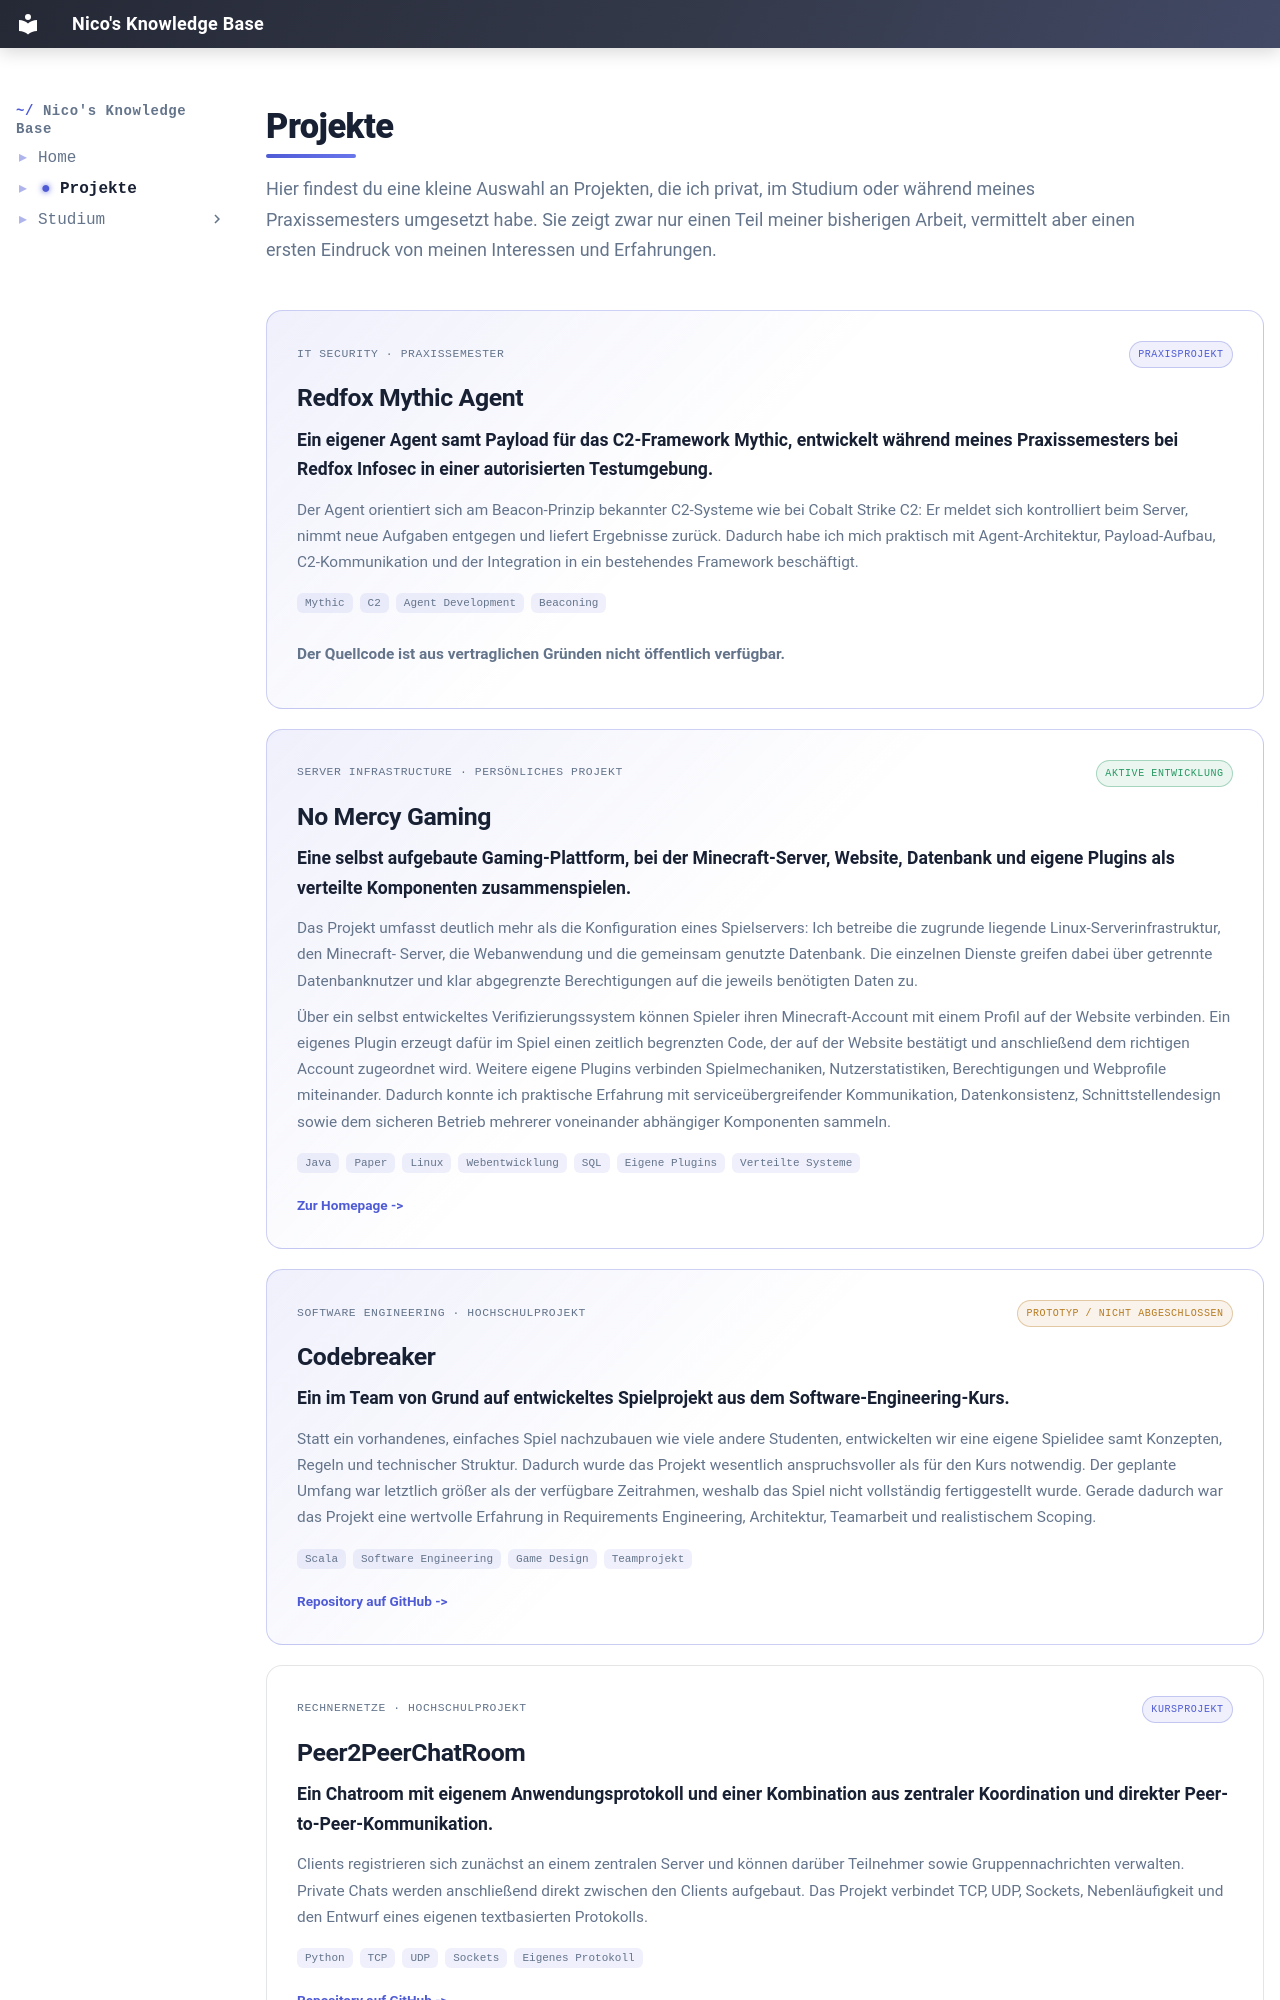

repository: IamNico42/portfolio · page: Projekte/index.html · generator: mkdocs

---
title: Projekte
description: Ausgewählte Projekte von mir aus Studium, Praxissemester und persönlicher Entwicklung.
hide:
  - toc
---

<div class="projects-intro">
  <p class="projects-kicker"></p>
  <h1>Projekte</h1>
  <p>
	Hier findest du eine kleine Auswahl an Projekten, die ich privat, im Studium oder während meines Praxissemesters umgesetzt habe. Sie zeigt zwar nur einen Teil meiner bisherigen Arbeit, vermittelt aber einen ersten Eindruck von meinen Interessen und Erfahrungen.
  </p>
</div>

<div class="project-catalog">

<article id="redfox-mythic-agent" class="project-detail project-detail--featured">
  <div class="project-detail__topline">
    <span>IT Security · Praxissemester</span>
    <span class="project-status">Praxisprojekt</span>
  </div>
  <h2>Redfox Mythic Agent</h2>
  <p class="project-detail__lead">
    Ein eigener Agent samt Payload für das C2-Framework Mythic, entwickelt während
    meines Praxissemesters bei Redfox Infosec in einer autorisierten Testumgebung.
  </p>
  <p>
    Der Agent orientiert sich am Beacon-Prinzip bekannter C2-Systeme wie bei Cobalt Strike C2: Er meldet sich
    kontrolliert beim Server, nimmt neue Aufgaben entgegen und liefert Ergebnisse
    zurück. Dadurch habe ich mich praktisch mit Agent-Architektur, Payload-Aufbau,
    C2-Kommunikation und der Integration in ein bestehendes Framework beschäftigt.
  </p>
  <div class="project-tags"><span>Mythic</span><span>C2</span><span>Agent Development</span><span>Beaconing</span></div>
  <p class="project-github">Der Quellcode ist aus vertraglichen Gründen nicht öffentlich verfügbar.</p>
</article>

<article id="no-mercy-gaming" class="project-detail project-detail--featured">
  <div class="project-detail__topline">
    <span>Server Infrastructure · Persönliches Projekt</span>
    <span class="project-status project-status--active">Aktive Entwicklung</span>
  </div>
  <h2>No Mercy Gaming</h2>
  <p class="project-detail__lead">
    Eine selbst aufgebaute Gaming-Plattform, bei der Minecraft-Server, Website,
    Datenbank und eigene Plugins als verteilte Komponenten zusammenspielen.
  </p>
  <p>
    Das Projekt umfasst deutlich mehr als die Konfiguration eines Spielservers:
    Ich betreibe die zugrunde liegende Linux-Serverinfrastruktur, den Minecraft-
    Server, die Webanwendung und die gemeinsam genutzte Datenbank. Die einzelnen
    Dienste greifen dabei über getrennte Datenbanknutzer und klar abgegrenzte
    Berechtigungen auf die jeweils benötigten Daten zu.
  </p>
  <p>
    Über ein selbst entwickeltes Verifizierungssystem können Spieler ihren
    Minecraft-Account mit einem Profil auf der Website verbinden. Ein eigenes
    Plugin erzeugt dafür im Spiel einen zeitlich begrenzten Code, der auf der
    Website bestätigt und anschließend dem richtigen Account zugeordnet wird.
    Weitere eigene Plugins verbinden Spielmechaniken, Nutzerstatistiken,
    Berechtigungen und Webprofile miteinander. Dadurch konnte ich praktische
    Erfahrung mit serviceübergreifender Kommunikation, Datenkonsistenz,
    Schnittstellendesign sowie dem sicheren Betrieb mehrerer voneinander
    abhängiger Komponenten sammeln.
  </p>
  <div class="project-tags"><span>Java</span><span>Paper</span><span>Linux</span><span>Webentwicklung</span><span>SQL</span><span>Eigene Plugins</span><span>Verteilte Systeme</span></div>
  <a class="project-github" href="https://no-mercy-gaming.com" target="_blank" rel="noopener">Zur Homepage -></a>
</article>

<article id="codebreaker" class="project-detail project-detail--featured">
  <div class="project-detail__topline">
    <span>Software Engineering · Hochschulprojekt</span>
    <span class="project-status project-status--honest">Prototyp / nicht abgeschlossen</span>
  </div>
  <h2>Codebreaker</h2>
  <p class="project-detail__lead">
    Ein im Team von Grund auf entwickeltes Spielprojekt aus dem
    Software-Engineering-Kurs.
  </p>
  <p>
    Statt ein vorhandenes, einfaches Spiel nachzubauen wie viele andere Studenten, entwickelten wir eine eigene
    Spielidee samt Konzepten, Regeln und technischer Struktur. Dadurch wurde das
    Projekt wesentlich anspruchsvoller als für den Kurs notwendig. Der geplante
    Umfang war letztlich größer als der verfügbare Zeitrahmen, weshalb das Spiel
    nicht vollständig fertiggestellt wurde. Gerade dadurch war das Projekt eine
    wertvolle Erfahrung in Requirements Engineering, Architektur, Teamarbeit und
    realistischem Scoping.
  </p>
  <div class="project-tags"><span>Scala</span><span>Software Engineering</span><span>Game Design</span><span>Teamprojekt</span></div>
  <a class="project-github" href="https://github.com/htwg-codebreaker-org/codebreaker" target="_blank" rel="noopener">Repository auf GitHub -></a>
</article>
